Labelled photos from "Durian_Leaf_Diseases", an image-classification folder in tmai110605/DurianLeafDisease. The possible labels are: algal, allocaridara attack, blight, healthy, phomopsis.

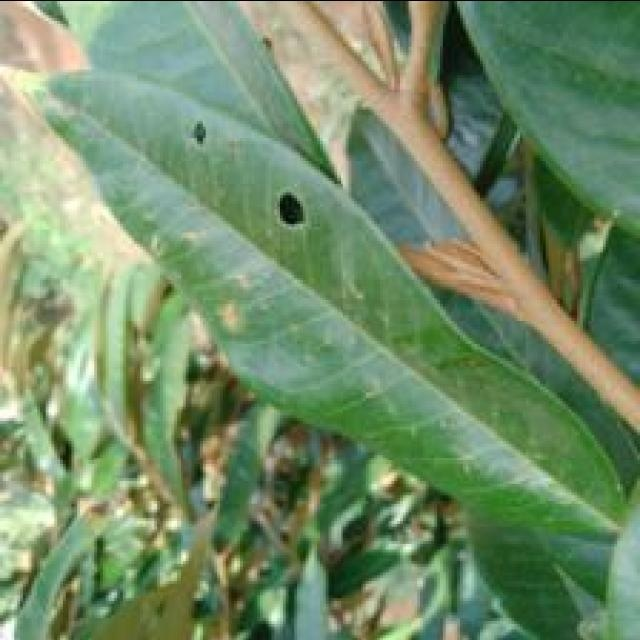
Label: allocaridara attack

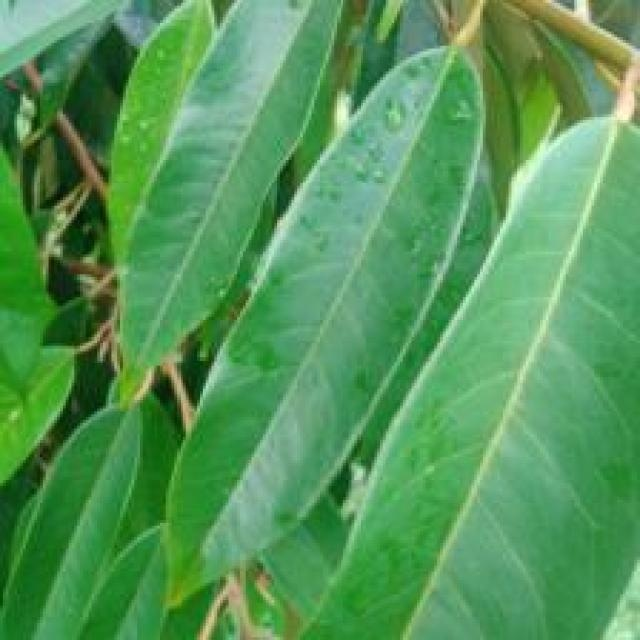
Label: healthy

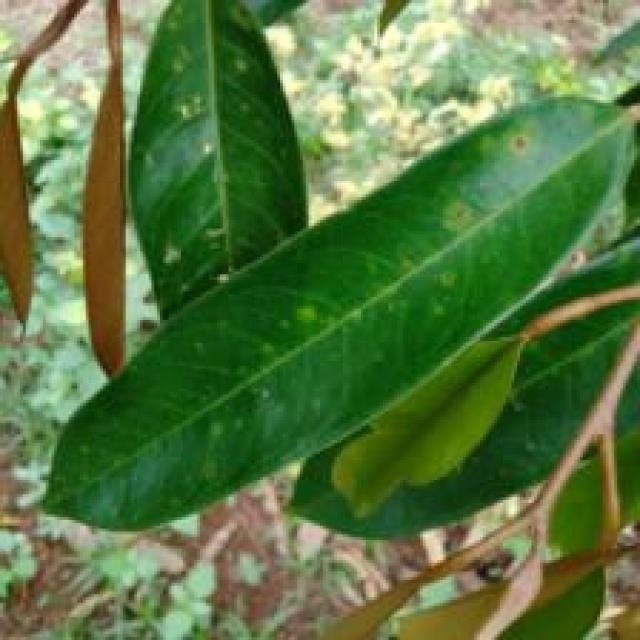
Label: phomopsis

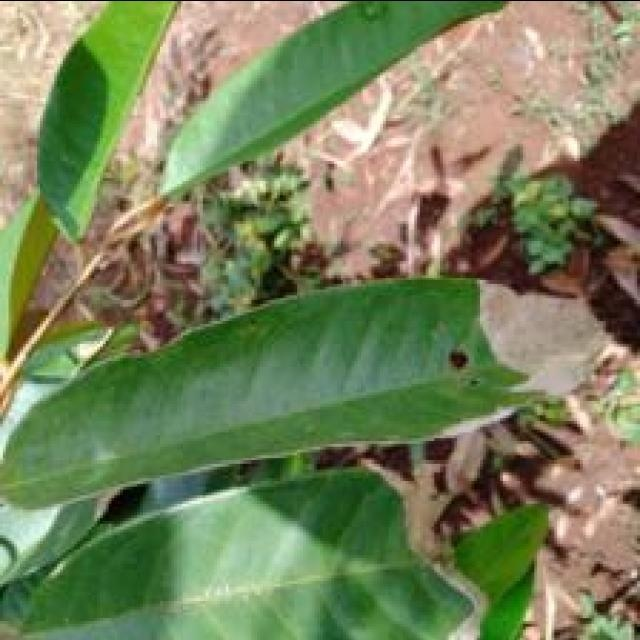
Label: blight

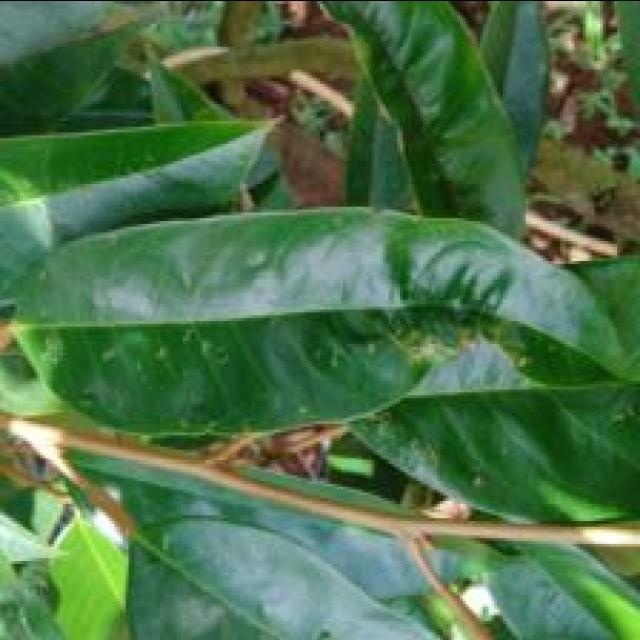
Label: allocaridara attack

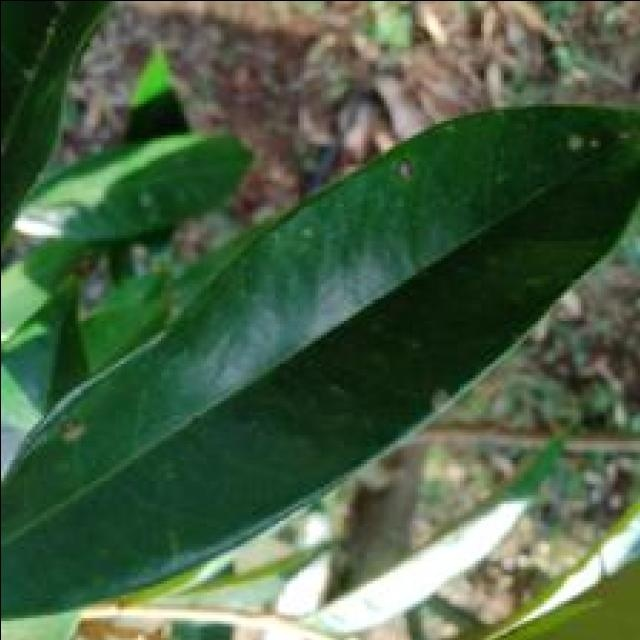
Label: algal
